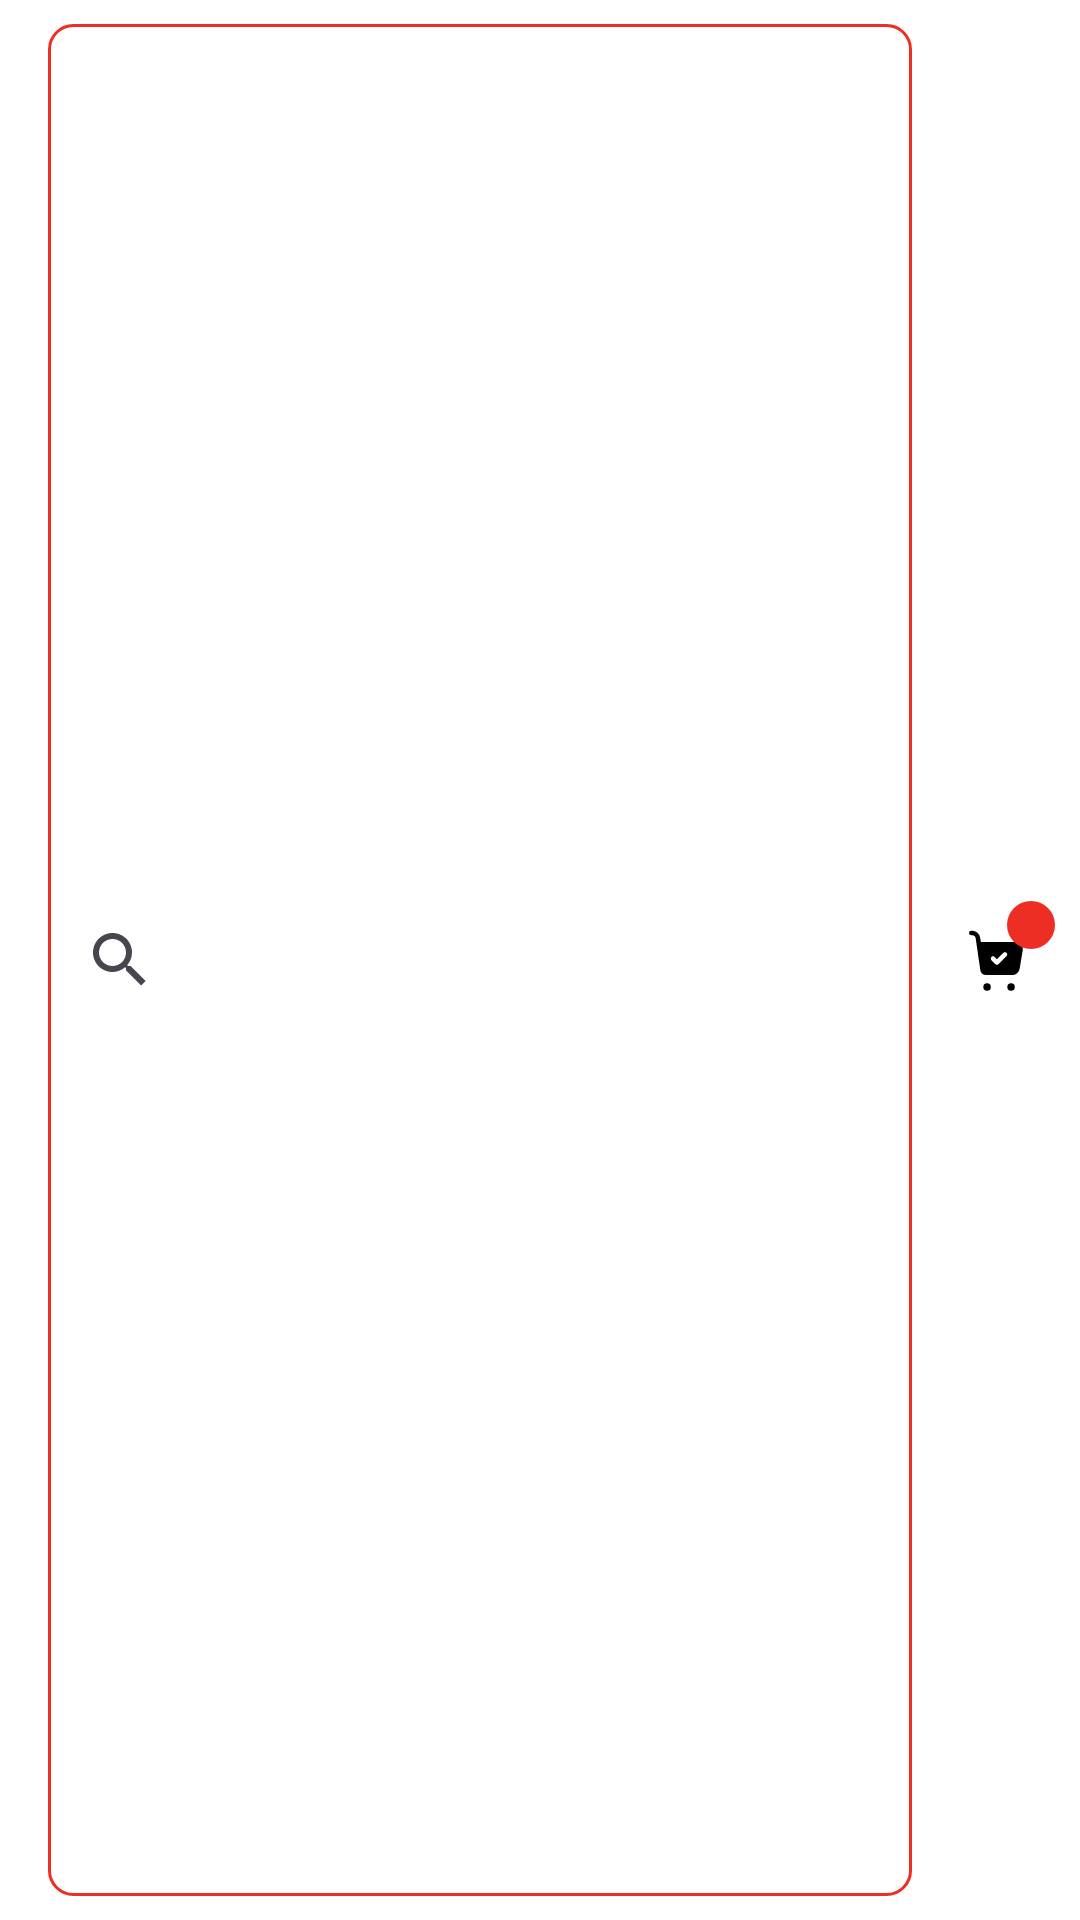

Here is an Android app screen rendered from its layout file. Give the layout XML and the strings, colors and styles it references.
<!-- AndroidManifest.xml: application theme Theme.BaseAndroidKotlin -->
<!-- res/layout/header_home.xml -->
<?xml version="1.0" encoding="utf-8"?>
<androidx.constraintlayout.widget.ConstraintLayout xmlns:android="http://schemas.android.com/apk/res/android"
    xmlns:app="http://schemas.android.com/apk/res-auto"
    xmlns:tools="http://schemas.android.com/tools"
    android:layout_width="match_parent"
    android:layout_height="56dp"
    android:background="@color/primary"
    >

    <androidx.appcompat.widget.SearchView
        android:id="@+id/sv_search"
        android:layout_width="0dp"
        android:layout_height="0dp"
        android:layout_marginVertical="8.dp"
        android:layout_marginStart="16.dp"
        android:layout_marginEnd="16.dp"
        android:background="@drawable/background_search"
        app:layout_constraintBottom_toBottomOf="parent"
        app:layout_constraintEnd_toStartOf="@id/imv_cart"
        app:layout_constraintStart_toStartOf="parent"
        app:layout_constraintTop_toTopOf="parent"

        />

    <ImageView
        android:id="@+id/imv_cart"
        android:layout_width="@dimen/margin_24"
        android:layout_height="@dimen/margin_24"
        android:layout_marginEnd="@dimen/margin_16"
        android:clickable="true"
        android:src="@drawable/ic_cart"
        app:layout_constraintBottom_toBottomOf="parent"
        app:layout_constraintEnd_toEndOf="parent"
        app:layout_constraintTop_toTopOf="parent"
        app:tint="@color/black" />

    <TextView
        android:id="@+id/tv_cart_count"
        android:layout_width="16dp"
        android:layout_height="16dp"
        android:layout_marginTop="-8dp"
        android:layout_marginEnd="-8dp"
        android:background="@drawable/bg_cart_count"
        android:gravity="center"
        android:textColor="@color/white"
        android:textSize="10sp"
        app:layout_constraintEnd_toEndOf="@+id/imv_cart"
        app:layout_constraintTop_toTopOf="@id/imv_cart"
        tools:text="99" />

</androidx.constraintlayout.widget.ConstraintLayout>
<!-- resources referenced by this layout -->
<resources>
  <color name="black">#FF000000</color>
  <color name="primary">#FFFFFFFF</color>
  <color name="white">#FFFFFFFF</color>
  <dimen name="margin_16">16dp</dimen>
  <dimen name="margin_24">24dp</dimen>
  <!-- drawable background_search (drawable) -->
  <?xml version="1.0" encoding="utf-8"?>
  <shape xmlns:android="http://schemas.android.com/apk/res/android" android:shape="rectangle">
      <solid android:color="@color/white"/>
      <corners android:radius="8dp"/>
      <stroke android:color="@color/secondary" android:width="1dp"/>
  </shape>
  <!-- drawable bg_cart_count (drawable) -->
  <?xml version="1.0" encoding="utf-8"?>
  <shape xmlns:android="http://schemas.android.com/apk/res/android" android:shape="oval">
      <solid android:color="@color/secondary" />
  
      <size
          android:width="20dp"
          android:height="20dp" />
  
  </shape>
  <!-- drawable ic_cart (drawable) -->
  <vector xmlns:android="http://schemas.android.com/apk/res/android" android:height="24dp" android:viewportHeight="24" android:viewportWidth="24" android:width="24dp">
        
      <path android:fillColor="#000000" android:pathData="m9.021,22.25a1.25,1.25 0,0 1,-0.01 -2.5h0.01a1.25,1.25 0,0 1,0 2.5zM18.271,21a1.25,1.25 0,0 0,-1.25 -1.25h-0.01a1.25,1.25 0,1 0,1.26 1.25zM20.96,8.36 L19.95,14.54a2.579,2.579 0,0 1,-2.95 2.46h-8.27a1.994,1.994 0,0 1,-1.98 -1.72l-1.501,-10.448a1.243,1.243 0,0 0,-1.239 -1.082h-0.26a0.75,0.75 0,0 1,0 -1.5h0.26a2.729,2.729 0,0 1,2.722 2.364l0.209,1.386h12.059a2,2 0,0 1,1.96 2.36zM15.507,9.636a0.75,0.75 0,0 0,-1.061 0l-2.136,2.136 -0.8,-0.8a0.75,0.75 0,0 0,-1.061 1.06l1.333,1.334a0.752,0.752 0,0 0,1.061 0l2.664,-2.666a0.75,0.75 0,0 0,0 -1.064z"/>
      
  </vector>
  <style name="Theme.BaseAndroidKotlin" parent="Base.Theme.BaseAndroidKotlin" />
  <color name="secondary">#EE2E24</color>
  <style name="Base.Theme.BaseAndroidKotlin" parent="Theme.Material3.DayNight.NoActionBar">
          
          
      </style>
</resources>
